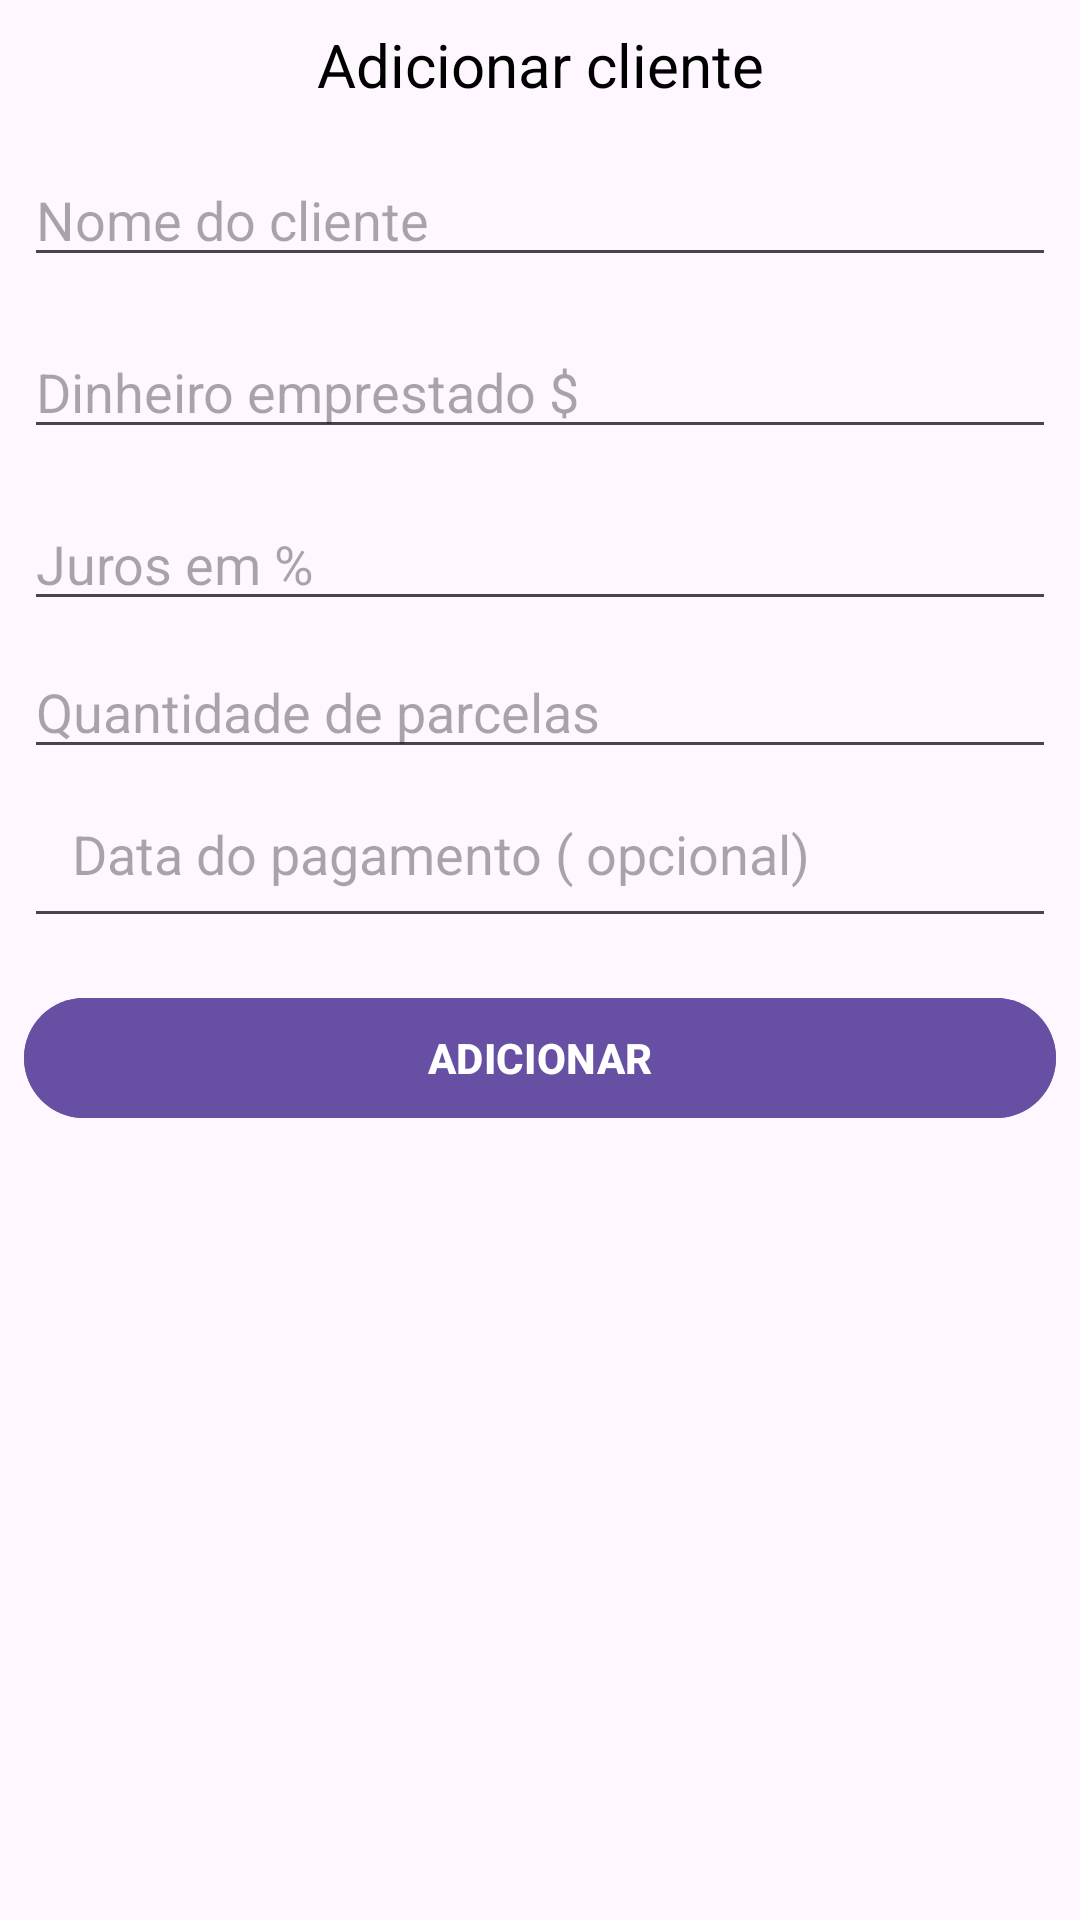

Here is an Android app screen rendered from its layout file. Give the layout XML and the strings, colors and styles it references.
<!-- AndroidManifest.xml: application theme Theme.ContabilidadeApp -->
<!-- res/layout/adicionar_cliente_layout.xml -->
<?xml version="1.0" encoding="utf-8"?>
<ScrollView xmlns:android="http://schemas.android.com/apk/res/android"
    android:layout_width="match_parent"
    android:layout_height="wrap_content"
    android:fillViewport="true">

    <LinearLayout
        android:layout_width="match_parent"
        android:layout_height="wrap_content"
        android:orientation="vertical"
        android:padding="8dp">

        <TextView
            android:id="@+id/title_text"
            android:layout_width="match_parent"
            android:layout_height="wrap_content"
            android:gravity="center"
            android:text="Adicionar cliente"
            android:textColor="#000000"
            android:textSize="20sp" />

        <EditText
            android:id="@+id/nome_cliente_edt"
            android:layout_width="match_parent"
            android:layout_height="wrap_content"
            android:layout_marginTop="16dp"
            android:ems="10"
            android:hint="Nome do cliente"
            android:inputType="text" />

        <EditText
            android:id="@+id/dinheiro_emprestado_edt"
            android:layout_width="match_parent"
            android:layout_height="wrap_content"
            android:layout_marginTop="16dp"
            android:ems="10"
            android:hint="Dinheiro emprestado $"
            android:inputType="number|numberDecimal|numberSigned"
            android:numeric="decimal" />

        <EditText
            android:id="@+id/juros_edt"
            android:layout_width="match_parent"
            android:layout_height="wrap_content"
            android:layout_marginTop="16dp"
            android:ems="10"
            android:hint="Juros em %"
            android:inputType="number"
            android:numeric="signed|decimal" />

        <EditText
            android:id="@+id/qtd_parcelas_edt"
            android:layout_width="match_parent"
            android:layout_height="wrap_content"
            android:layout_marginTop="8dp"
            android:ems="10"
            android:hint="Quantidade de parcelas"
            android:inputType="number" />

        <EditText
            android:id="@+id/data_edt"
            android:layout_width="match_parent"
            android:layout_height="wrap_content"
            android:ems="10"
            android:hint="Data do pagamento ( opcional)"
            android:inputType="date"
            android:padding="16dp" />

        <Button
            android:id="@+id/confirmar_btn"
            android:layout_width="match_parent"
            android:layout_height="wrap_content"
            android:layout_marginTop="16dp"
            android:backgroundTint="#6750A3"
            android:text="ADICIONAR"
            android:textColor="#FFFFFF"
            android:textStyle="bold" />
    </LinearLayout>
</ScrollView>
<!-- resources referenced by this layout -->
<resources>
  <style name="Theme.ContabilidadeApp" parent="Base.Theme.ContabilidadeApp" />
  <style name="Base.Theme.ContabilidadeApp" parent="Theme.Material3.DayNight.NoActionBar">
          
          
      </style>
</resources>
